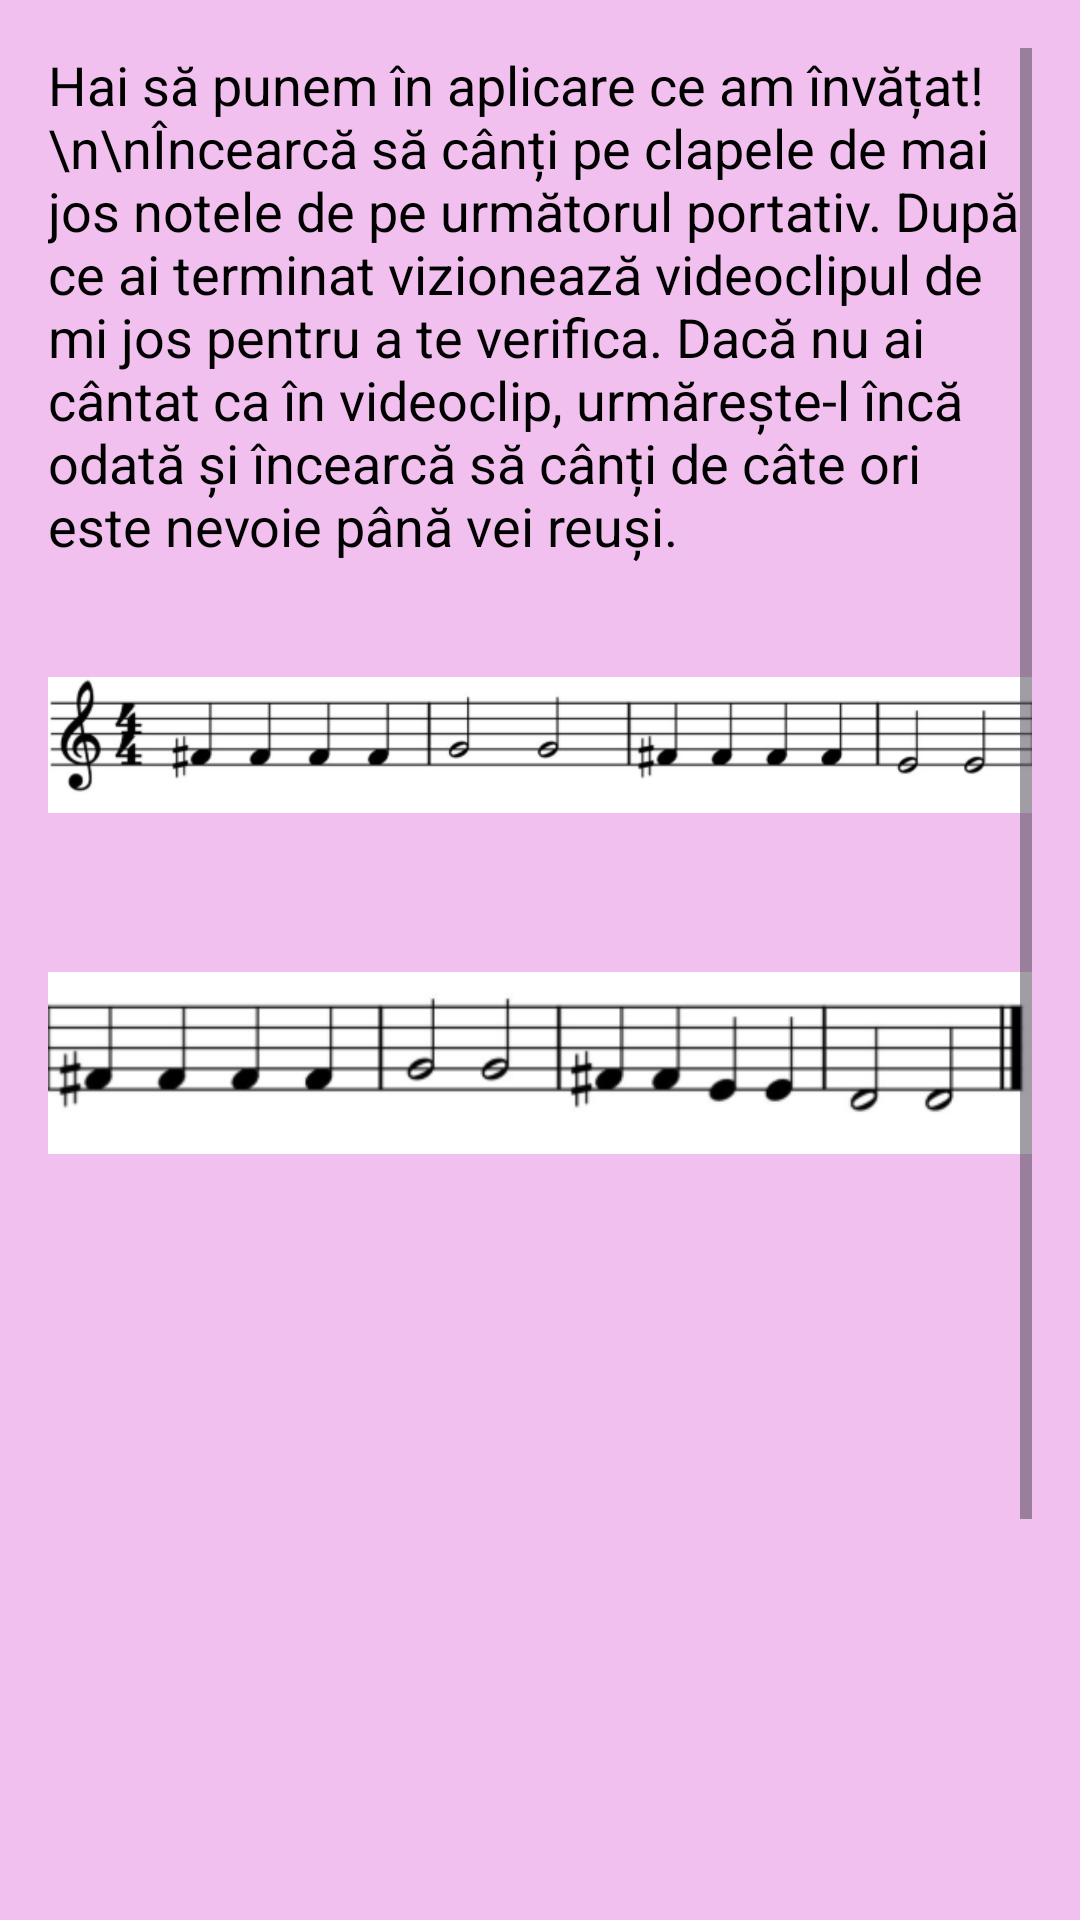

Produce the Android XML layout that renders to this screen, including the resource entries it uses.
<!-- AndroidManifest.xml: application theme Theme.Harmonix -->
<!-- res/layout/activity_avansat.xml -->
<?xml version="1.0" encoding="utf-8"?>
<ScrollView xmlns:android="http://schemas.android.com/apk/res/android"
    android:layout_width="match_parent"
    android:layout_height="match_parent"
    android:background="#F1C0EE"
    android:padding="16dp">

    <LinearLayout
        android:orientation="vertical"
        android:layout_width="match_parent"
        android:layout_height="wrap_content"
        android:gravity="center_horizontal">

        
        <TextView
            android:id="@+id/instruction_text"
            android:layout_width="wrap_content"
            android:layout_height="wrap_content"
            android:text="Hai să punem în aplicare ce am învățat!\n\nÎncearcă să cânți pe clapele de mai jos notele de pe următorul portativ. După ce ai terminat vizionează videoclipul de mi jos pentru a te verifica. Dacă nu ai cântat ca în videoclip, urmărește-l încă odată și încearcă să cânți de câte ori este nevoie până vei reuși."
            android:textSize="18sp"
            android:textColor="#000000"
            android:layout_marginBottom="16dp"/>

        
        <ImageView
            android:id="@+id/piano_image"
            android:layout_width="wrap_content"
            android:layout_height="wrap_content"
            android:src="@drawable/avansat1_1"
            android:layout_marginBottom="16dp"/>
        <ImageView
            android:id="@+id/piano_image1"
            android:layout_width="wrap_content"
            android:layout_height="wrap_content"
            android:src="@drawable/avansat1_2"
            android:layout_marginBottom="16dp"/>

        
        <FrameLayout
            android:layout_width="match_parent"
            android:layout_height="wrap_content">

            

            
            <LinearLayout
                android:id="@+id/white_keys_layout"
                android:layout_width="match_parent"
                android:layout_height="200dp"
                android:orientation="horizontal"
                android:gravity="bottom" />

            
            <FrameLayout
                android:id="@+id/black_keys_overlay"
                android:layout_width="match_parent"
                android:layout_height="250dp"
                android:layout_gravity="top"
                android:clickable="false"/>
        </FrameLayout>

        
        <Button
            android:id="@+id/watch_video_btn"
            android:layout_width="match_parent"
            android:layout_height="wrap_content"
            android:text="Vizualizează videoclipul"
            android:backgroundTint="#1E3A8A"
            android:textColor="#FFFFFF"
            android:textSize="18sp"
            android:layout_marginBottom="12dp" />

        
        <Button
            android:id="@+id/next_btn"
            android:layout_width="match_parent"
            android:layout_height="wrap_content"
            android:text="Next"
            android:backgroundTint="#1E3A8A"
            android:textColor="#FFFFFF"
            android:textSize="18sp"
            android:layout_marginBottom="20dp" />

    </LinearLayout>
</ScrollView>
<!-- resources referenced by this layout -->
<resources>
  <!-- drawable avansat1_1: png bitmap (drawable, 19259 bytes) -->
  <!-- drawable avansat1_2: png bitmap (drawable, 14376 bytes) -->
  <style name="Theme.Harmonix" parent="Base.Theme.Harmonix" />
  <style name="Base.Theme.Harmonix" parent="Theme.Material3.DayNight.NoActionBar">
          
          
      </style>
</resources>
